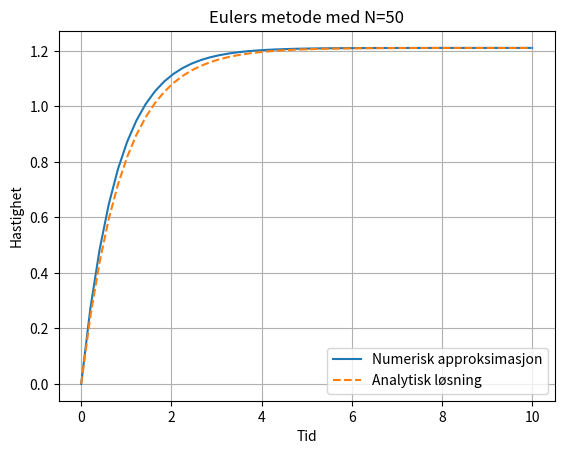

The matplotlib source for this figure:
# coding: utf-8

import numpy as np
import matplotlib.pyplot as plt

N = 50
Tmin = 0
Tmax = 10
Vzero = 0
Theta = np.pi/6
g = 9.81

t = np.linspace(Tmin, Tmax, N)
h = t[1] - t[0]

v = np.zeros(N)
v[0] = Vzero

dv = lambda v: (0.42+0.13*v)*g*np.cos(Theta)-np.sin(Theta)*g
dv = lambda v: 0.42*g*np.cos(Theta)+0.13*v*g*np.cos(Theta)-np.sin(Theta)*g

for i in range(N-1):
        v[i+1] = v[i] - h*(dv(v[i]))

a = -0.13*g*np.cos(Theta)
c = -0.42*g*np.cos(Theta)+np.sin(Theta)*g
f = lambda t: (c/a)*(np.e**(a*t)-1)

fig = plt.figure()
# plt.axis([Tmin, Tmax, np.min(v), Vzero])
plt.grid(True)
plt.ylabel('Hastighet')
plt.xlabel('Tid')
plt.title('Eulers metode med N=50')
plt.plot(t, v, label='Numerisk approksimasjon')
plt.plot(t, f(t), '--', label='Analytisk løsning')
plt.legend(loc = 'lower right')
plt.savefig('oppg_2d.png')
plt.show()
